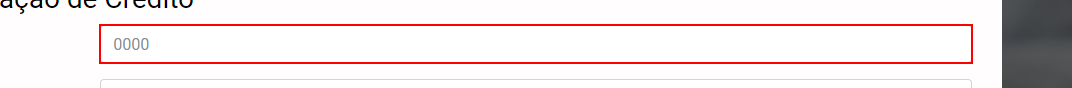
Task: Você deve criar um workflow que seja capaz de:

Extrair os dados que estão no arquivo de dados disponibilizado para download
Transformar cada informação que está no arquivo em um padrão aceito pelo formulário web
Gravar cada informação nos seus respectivos campos do formulário web
Pontos de atenção:

Os campos do formulário possuem regras de validação diferentes de como os dados estão formatados no arquivo
O arquivo dados.csv não deve ser alterado, portanto, todo ajuste de formatação dev
Workflow: ~Load_Entrada_Dados

Step 1: type [in_ID] into the text box in window 'Alex Diogo - Site de Desafios RPA' (msedge.exe)

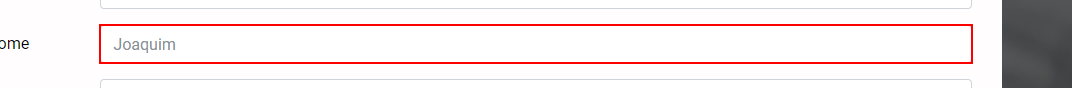
Step 2: type [in_PrimeiroNome.ToString] into the text box in window 'Alex Diogo - Site de Desafios RPA' (msedge.exe)

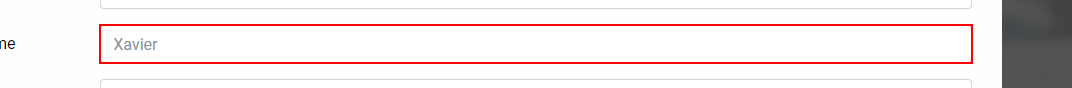
Step 3: type [in_UltimoNome.ToString] into the text box in window 'Alex Diogo - Site de Desafios RPA' (msedge.exe)

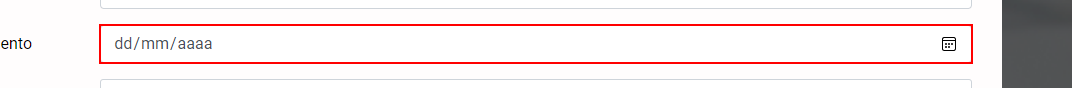
Step 4: type [in_DataNascimento.ToString] into the text box

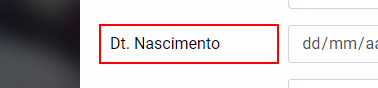
Step 5: Find Element 'LABEL' on the label 'Dt. Nascimento' in window 'Alex Diogo - Site de Desafios RPA' (msedge.exe)

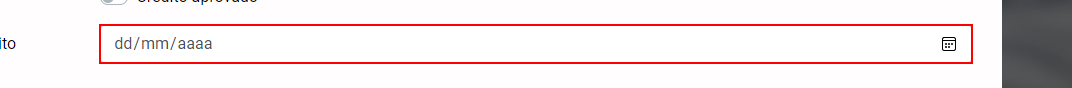
Step 6: type [in_DataSolicitacaoCredito.ToString] into the text box

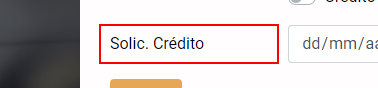
Step 7: Find Element 'LABEL' on the label 'Solic. Crédito' in window 'Alex Diogo - Site de Desafios RPA' (msedge.exe)

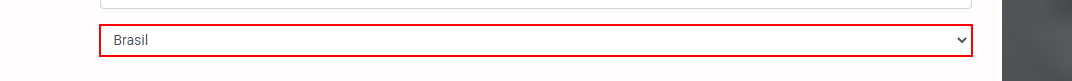
Step 8: select [in_Pais.ToString()] in the drop-down

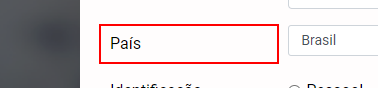
Step 9: Find Element 'LABEL' on the label 'País' in window 'Alex Diogo - Site de Desafios RPA' (msedge.exe)

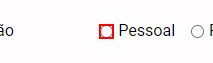
Step 10 [then]: click on the text box in window 'Alex Diogo - Site de Desafios RPA' (msedge.exe)

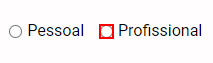
Step 11: click on the text box in window 'Alex Diogo - Site de Desafios RPA' (msedge.exe)

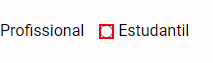
Step 12 [else]: click on the text box in window 'Alex Diogo - Site de Desafios RPA' (msedge.exe)

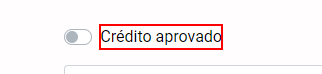
Step 13 [then]: click on the label in window 'Alex Diogo - Site de Desafios RPA' (msedge.exe)

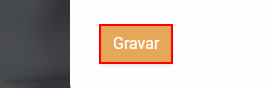
Step 14: click on the button 'btao' in window 'Alex Diogo - Site de Desafios RPA' (msedge.exe)
